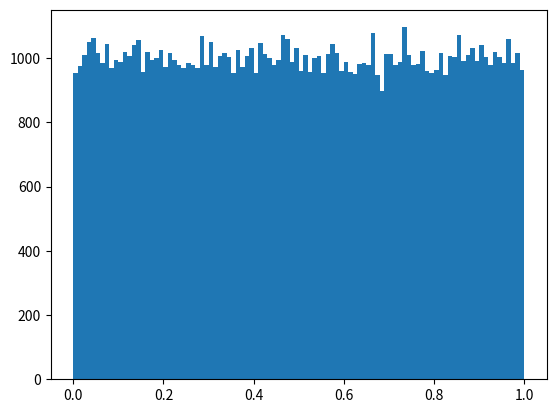

This figure's Python source:
"""
Ejercicio 1
"""
import numpy as np
import matplotlib.pyplot as mp
import random
import math


class GCL():

    def __init__(self, current = 0):
        self.current = current

    def random(self, seed):
        self.current = round(((1013904223 * seed) + 1664525) % (2 ** 32))
        return self.current / (2**32)

    def next(self):
        number = self.random(self.current)
        return number

seed = 971981
generator = GCL(seed)
total_samples = 100000
numbers = []
for i in range(0, total_samples):
    numbers.append(generator.next())
    #print(generator.next())

mp.hist(numbers,100)
mp.savefig("1-hist.png")
